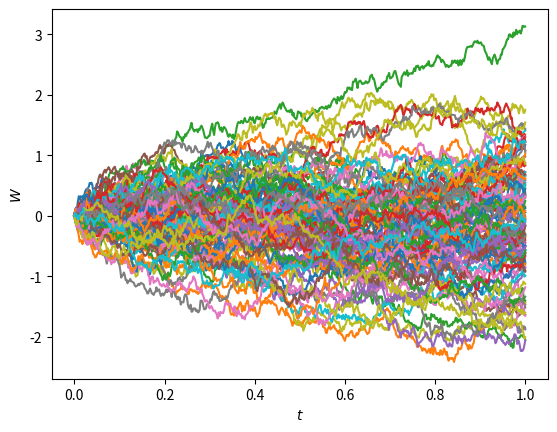
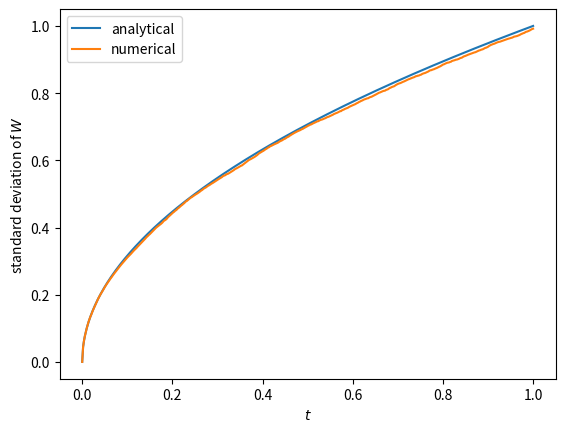
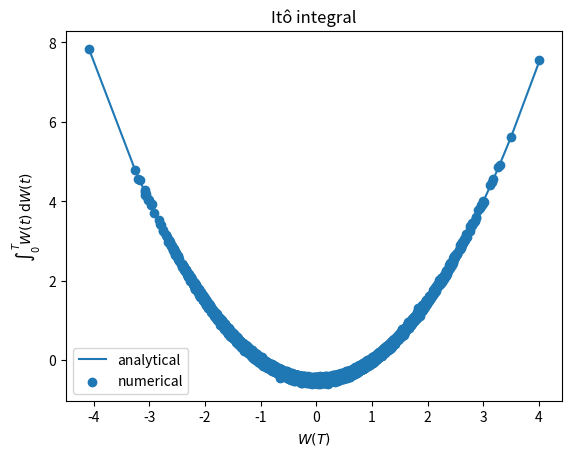
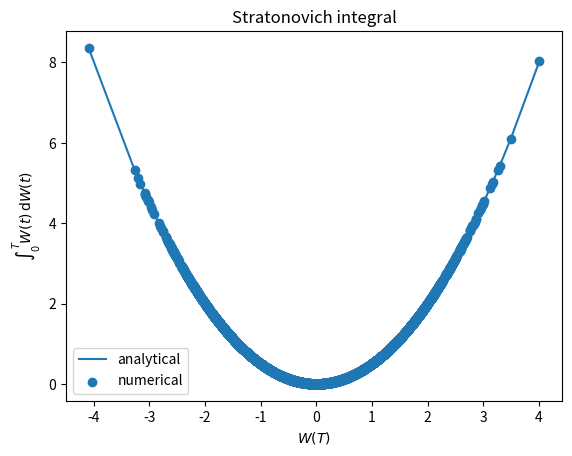
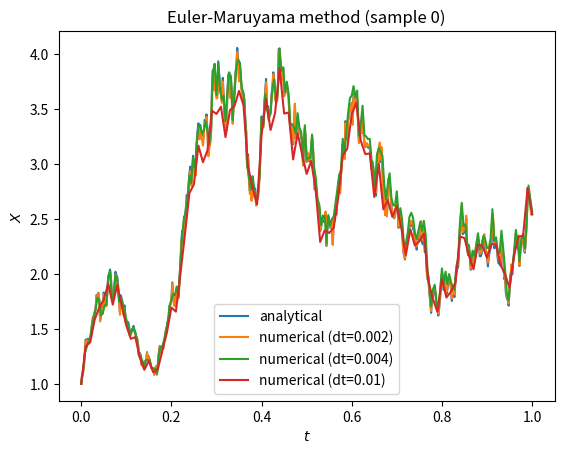
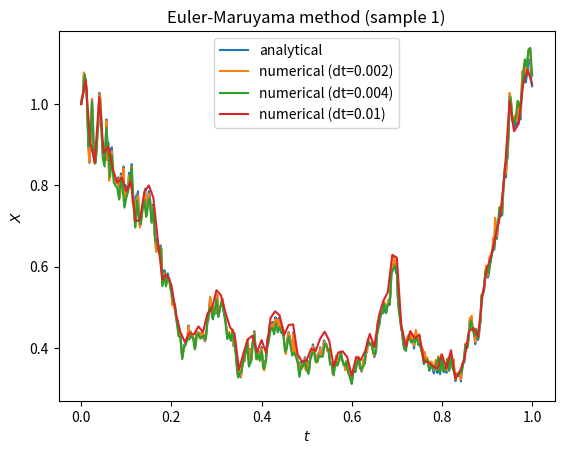
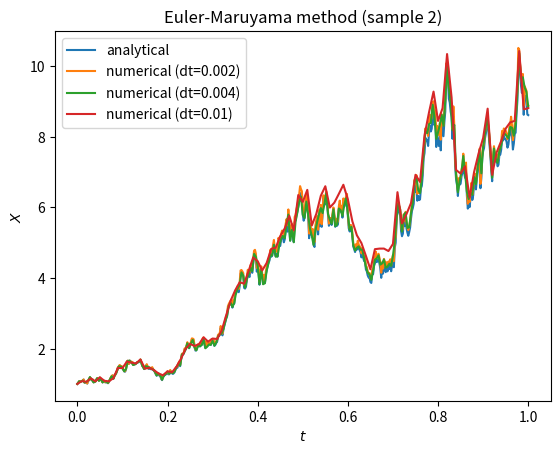
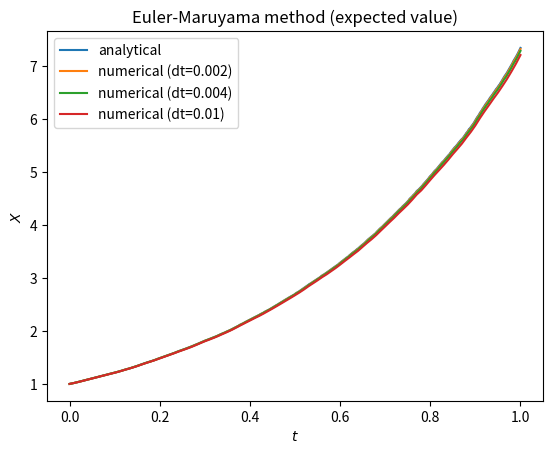
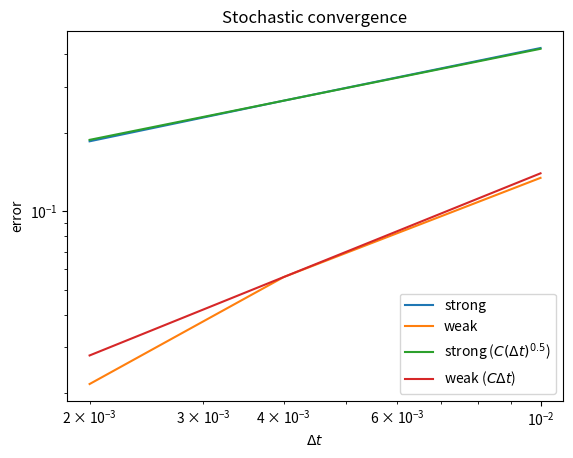

Recreate these plots in Python, in order.
%matplotlib notebook

import numpy as np
import numpy.random as random
random.seed(0)
import matplotlib.pyplot as plt

def brown(T, N, N_ens=1):
    dt = T / N
    sqrt_dt = np.sqrt(dt)

    dW = random.normal(0., sqrt_dt, (N_ens, N))
    W = np.zeros((N_ens, N + 1))
    W[:, 1:] = np.cumsum(dW, axis=1)

    return W, dW

T = 1.
N = 500
t = np.linspace(0., 1., N + 1)

N_ens = 10000
W_ens, dW_ens = brown(T, N, N_ens)

fig = plt.figure(1)
ax = fig.gca()
ax.set_xlabel(r"$t$")
ax.set_ylabel(r"$W$")
for k in range(100):
    ax.plot(t, W_ens[k, :])
    
fig = plt.figure(2)
ax = fig.gca()
ax.set_xlabel(r"$t$")
ax.set_ylabel(r"standard deviation of $W$")
std_dev = np.sqrt(np.sum(W_ens**2, axis=0) / N_ens)
ax.plot(t, np.sqrt(t), label="analytical")
ax.plot(t, std_dev, label="numerical")
ax.legend()

ito = np.sum(W_ens[:, :-1] * dW_ens, axis=1)

fig = plt.figure(11)
ax = fig.gca()
ax.set_title("Itô integral")
ax.set_xlabel(r"$W(T)$")
ax.set_ylabel(r"$\int_0^T{W(t)\,\mathrm{d}W(t)}$")
ax.plot(np.sort(W_ens[:, -1]), 0.5 * np.sort(W_ens[:, -1])**2 - 0.5 * T, label="analytical")
ax.scatter(W_ens[:, -1], ito, label="numerical")
ax.legend()

strat = np.sum(0.5 * (W_ens[:, :-1] + W_ens[:, 1:]) * dW_ens, axis=1) + random.normal(0, 0.25 * T / N, N_ens)

fig = plt.figure(12)
ax = fig.gca()
ax.set_title("Stratonovich integral")
ax.set_xlabel(r"$W(T)$")
ax.set_ylabel(r"$\int_0^T{W(t)\,\mathrm{d}W(t)}$")
ax.plot(np.sort(W_ens[:, -1]), 0.5 * np.sort(W_ens[:, -1])**2, label="analytical")
ax.scatter(W_ens[:, -1], strat, label="numerical")
ax.legend()

def lsde(T, N, N_ens, X_0, W, lamb, mu):
    return X_0 * np.exp((lamb - 0.5 * mu**2) * np.linspace(0., T, N + 1) + mu * W)

def lsde_em(T, N, N_ens, X_0, W, lamb, mu, stride=1):
    N_e = N // stride
    dt_e = T / N_e
    
    res = np.zeros((N_ens, N_e  + 1))
    res[:, 0] = X_0
    for i in range(N_e):
        res[:, i + 1] = res[:, i] + lamb * res[:, i] * dt_e + mu * res[:, i] * (W[:, (i + 1) * stride] - W[:, i * stride])
    
    return res

lamb = 2.
mu = 1.
em = lsde(T, N, N_ens, 1., W_ens, lamb, mu)

em_1 = lsde_em(T, N, N_ens, 1., W_ens, lamb, mu)
em_2 = lsde_em(T, N, N_ens, 1., W_ens, lamb, mu, 2)
em_5 = lsde_em(T, N, N_ens, 1., W_ens, lamb, mu, 5)

for i in range(3):
    fig = plt.figure(20 + i)
    ax = fig.gca()
    ax.set_title("Euler-Maruyama method (sample {})".format(i))
    ax.set_xlabel(r"$t$")
    ax.set_ylabel(r"$X$")
    ax.plot(np.linspace(0., T, N + 1), em[i, :], label="analytical")
    ax.plot(np.linspace(0., T, N + 1), em_1[i, :], label="numerical (dt={})".format(T / N))
    ax.plot(np.linspace(0., T, N // 2 + 1), em_2[i, :], label="numerical (dt={})".format(2 * T / N))
    ax.plot(np.linspace(0., T, N // 5 + 1), em_5[i, :], label="numerical (dt={})".format(5 * T / N))
    ax.legend()

fig = plt.figure(30)
ax = fig.gca()
ax.set_title("Euler-Maruyama method (expected value)".format(i))
ax.set_xlabel(r"$t$")
ax.set_ylabel(r"$X$")
ax.plot(np.linspace(0., T, N + 1), np.mean(em, axis=0), label="analytical")
ax.plot(np.linspace(0., T, N + 1), np.mean(em_1, axis=0), label="numerical (dt={})".format(T / N))
ax.plot(np.linspace(0., T, N // 2 + 1), np.mean(em_2, axis=0), label="numerical (dt={})".format(2 * T / N))
ax.plot(np.linspace(0., T, N // 5 + 1), np.mean(em_5, axis=0), label="numerical (dt={})".format(5 * T / N))
ax.legend()

delta_t = [1 * T / N, 2 * T / N, 5 * T / N]

error_strong = []
error_strong.append(np.mean(np.abs(em_1 - em), axis=0)[-1])
error_strong.append(np.mean(np.abs(em_2 - em[:, ::2]), axis=0)[-1])
error_strong.append(np.mean(np.abs(em_5 - em[:, ::5]), axis=0)[-1])

em_mean = np.mean(em, axis=0)
error_weak = []
error_weak.append(np.abs(np.mean(em_1, axis=0) - em_mean)[-1])
error_weak.append(np.abs(np.mean(em_2, axis=0) - em_mean[::2])[-1])
error_weak.append(np.abs(np.mean(em_5, axis=0) - em_mean[::5])[-1])

fig = plt.figure(40)
ax = fig.gca()
ax.set_title("Stochastic convergence")
ax.set_xlabel(r"$\Delta t$")
ax.set_ylabel(r"error")
ax.plot(delta_t, error_strong, label="strong")
ax.plot(delta_t, error_weak, label="weak")
ax.plot(delta_t, np.array(delta_t)**0.5 * error_strong[1] / delta_t[1]**0.5, label=r"strong ($C (\Delta t)^{0.5}$)")
ax.plot(delta_t, np.array(delta_t) * error_weak[1] / delta_t[1], label=r"weak ($C \Delta t$)")
ax.legend()
ax.set_xscale('log')
ax.set_yscale('log')

